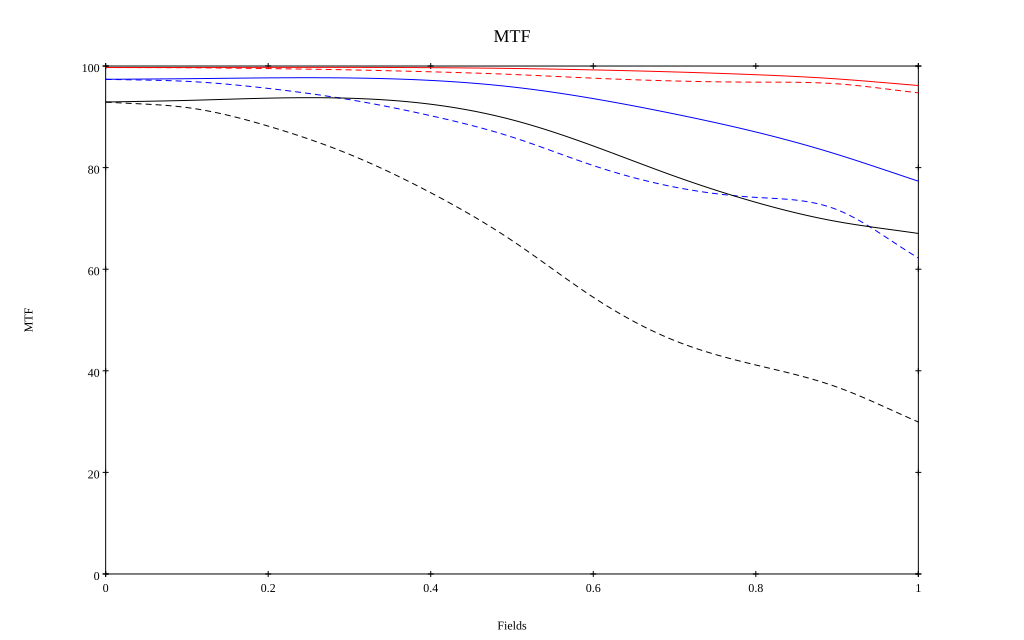

Values plotted in this chart, from the file beside it:
, 0, 0.1, 0.2, 0.3, 0.4, 0.5, 0.6, 0.7, 0.8, 0.9, 1
10 sag, 0.997, 0.997, 0.997, 0.997, 0.997, 0.995, 0.992, 0.988, 0.983, 0.975, 0.962
10 tan, 0.997, 0.997, 0.995, 0.992, 0.989, 0.983, 0.976, 0.971, 0.968, 0.965, 0.947
30 sag, 0.974, 0.975, 0.977, 0.977, 0.972, 0.959, 0.936, 0.906, 0.87, 0.826, 0.773
30 tan, 0.974, 0.97, 0.956, 0.934, 0.902, 0.86, 0.804, 0.762, 0.741, 0.717, 0.622
50 sag, 0.929, 0.932, 0.937, 0.937, 0.925, 0.894, 0.843, 0.783, 0.732, 0.694, 0.67
50 tan, 0.929, 0.918, 0.882, 0.826, 0.751, 0.656, 0.545, 0.46, 0.411, 0.368, 0.299
